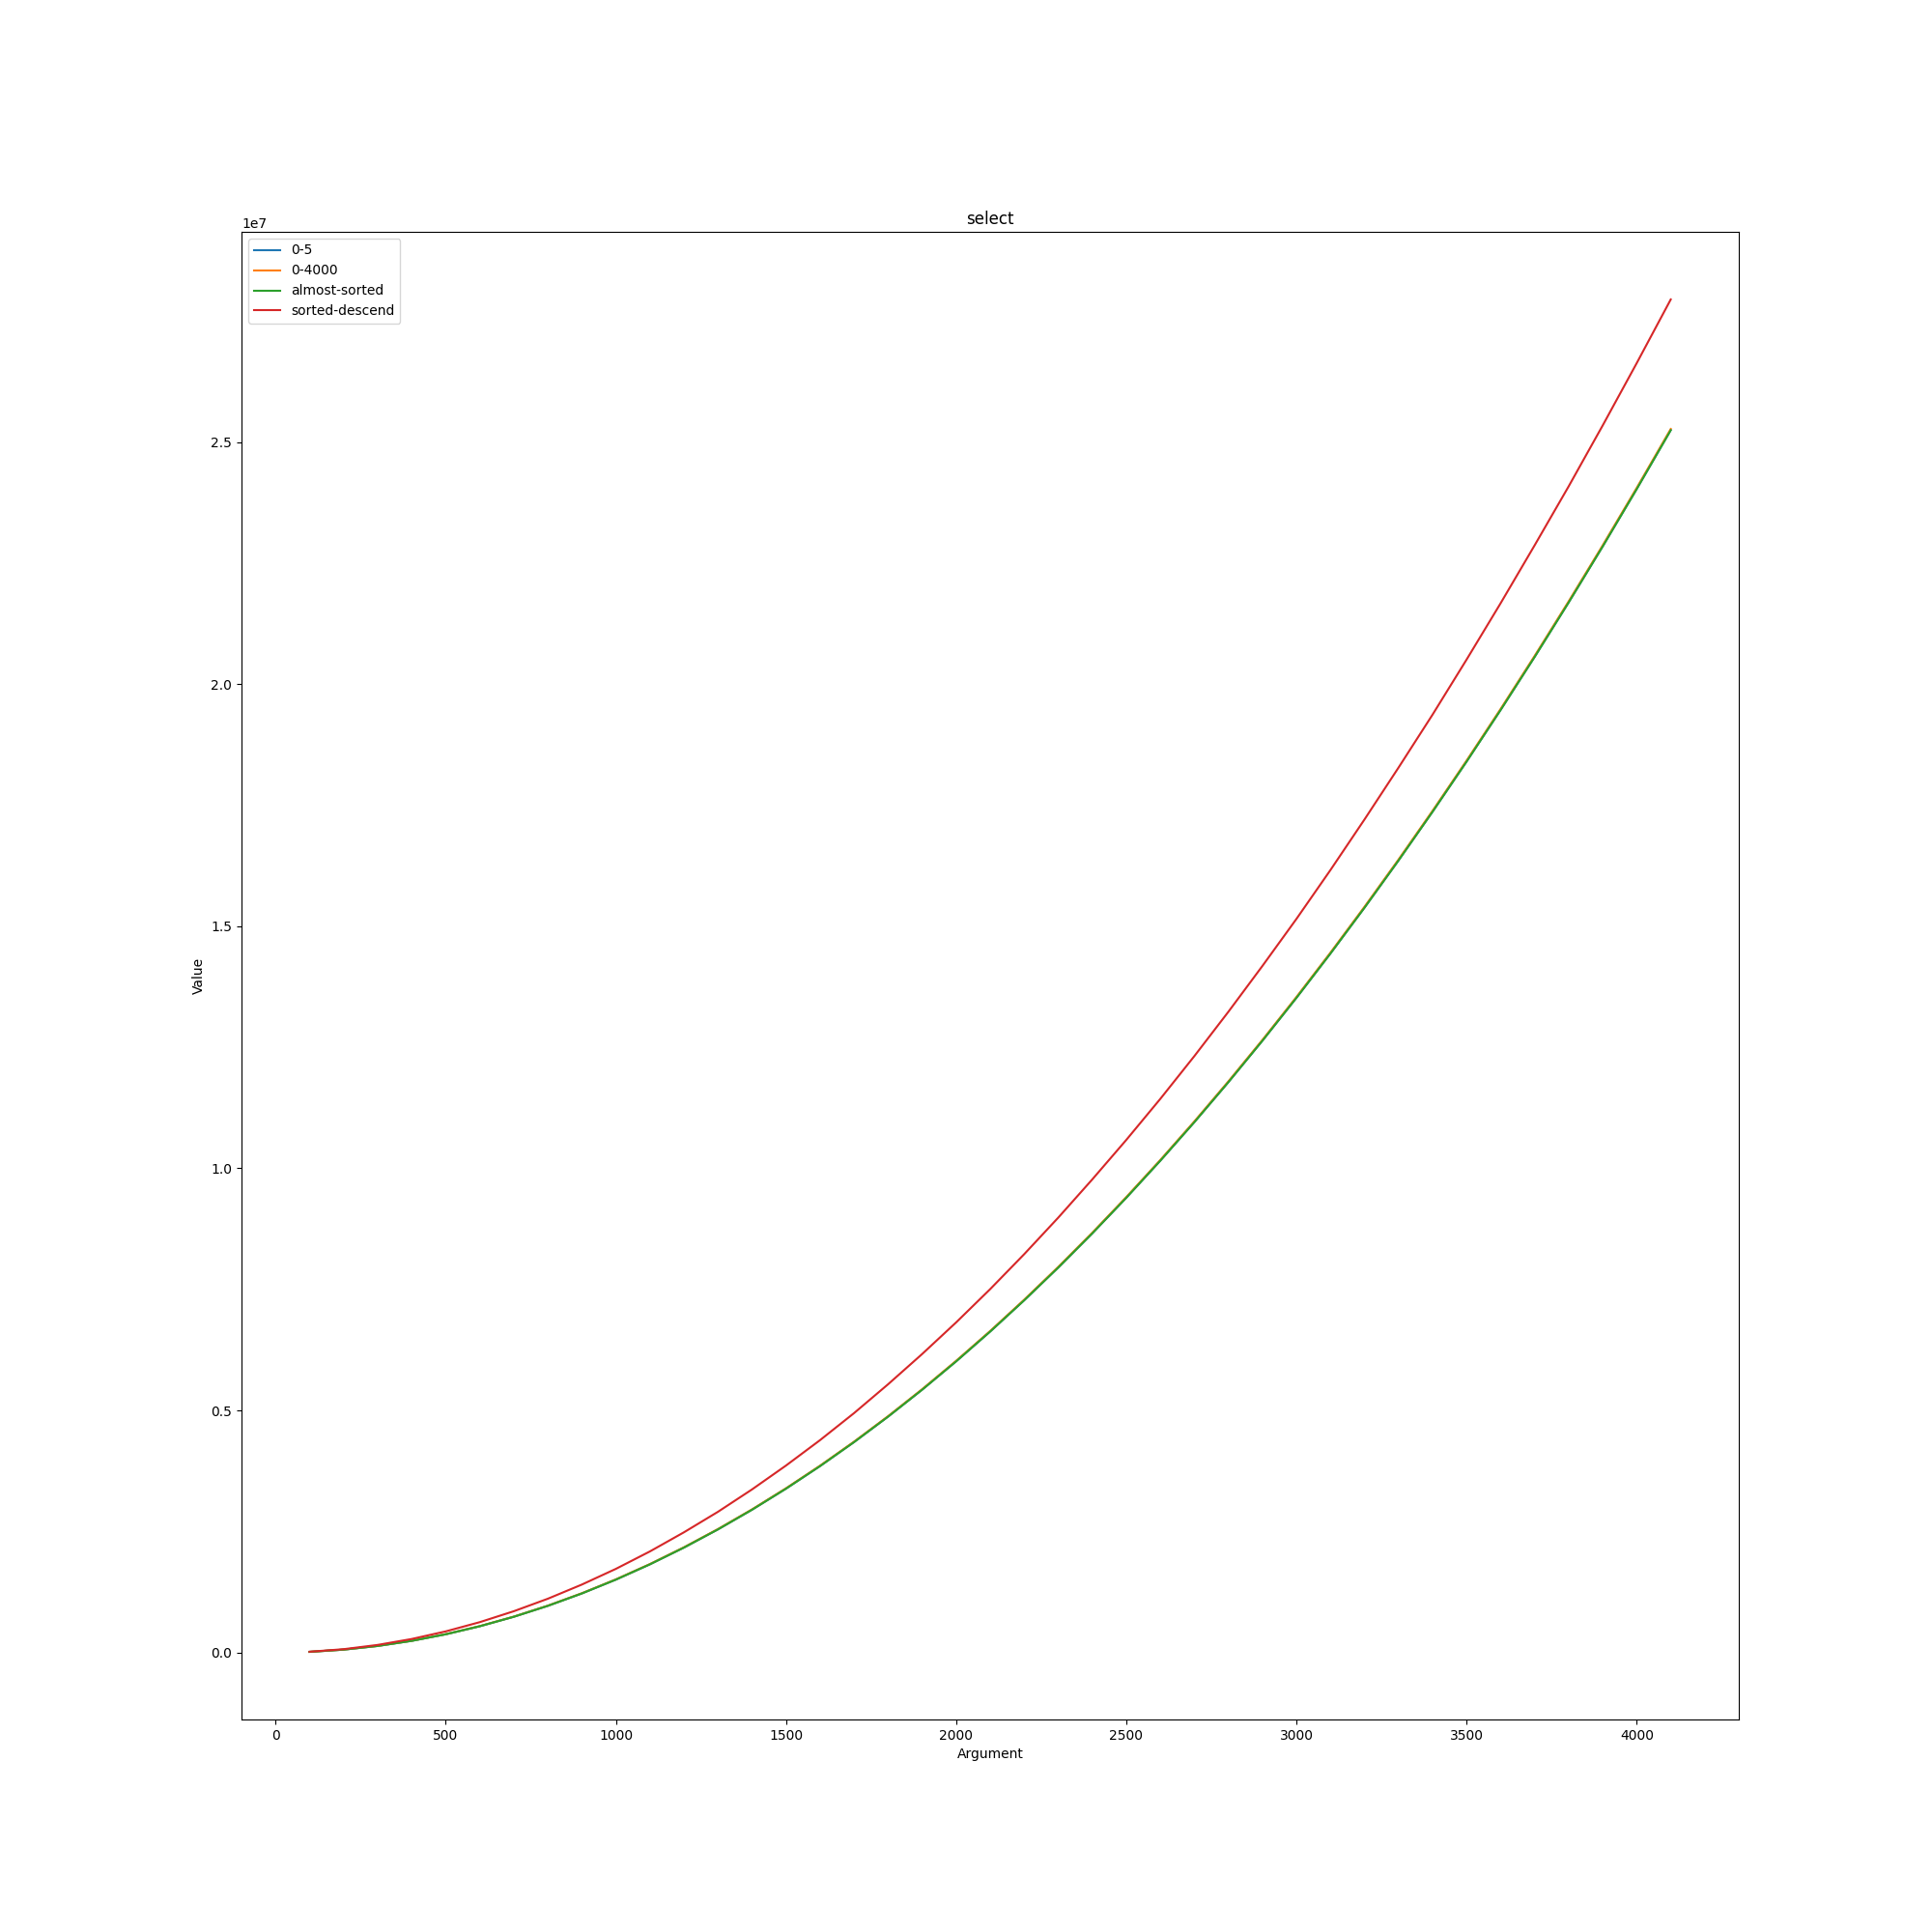

Data behind this chart, as committed beside it:
select; ; ; ; 
; 0-5; 0-4000; almost-sorted; sorted-descend
100; 15783; 15979; 15664; 18093
200; 61558; 62149; 61332; 70884
300; 137331; 138195; 137002; 158737
400; 243111; 244435; 242679; 281155
500; 378865; 380724; 378350; 438181
600; 544644; 546959; 544024; 628765
700; 740402; 743189; 739705; 854363
800; 966193; 969357; 965366; 1.11225e+06
900; 1.22196e+06; 1.22576e+06; 1.22104e+06; 1.40474e+06
1000; 1.50774e+06; 1.51209e+06; 1.50672e+06; 1.72898e+06
1100; 1.82352e+06; 1.8283e+06; 1.82239e+06; 2.08885e+06
1200; 2.1693e+06; 2.17462e+06; 2.16807e+06; 2.48375e+06
1300; 2.54508e+06; 2.55107e+06; 2.54373e+06; 2.90732e+06
1400; 2.95089e+06; 2.95695e+06; 2.94942e+06; 3.36887e+06
1500; 3.38666e+06; 3.39363e+06; 3.38508e+06; 3.86261e+06
1600; 3.85243e+06; 3.85978e+06; 3.85075e+06; 4.38707e+06
1700; 4.34821e+06; 4.35602e+06; 4.34644e+06; 4.94551e+06
1800; 4.87399e+06; 4.88233e+06; 4.87211e+06; 5.54106e+06
1900; 5.42975e+06; 5.43865e+06; 5.42778e+06; 6.16507e+06
2000; 6.01553e+06; 6.02538e+06; 6.01346e+06; 6.81873e+06
2100; 6.63131e+06; 6.64126e+06; 6.62915e+06; 7.50552e+06
2200; 7.27706e+06; 7.28796e+06; 7.27483e+06; 8.2275e+06
2300; 7.95286e+06; 7.96430e+06; 7.95049e+06; 8.98169e+06
2400; 8.65865e+06; 8.67058e+06; 8.65616e+06; 9.77108e+06
2500; 9.39442e+06; 9.40705e+06; 9.39187e+06; 1.05868e+07
2600; 1.01602e+07; 1.0173e+07; 1.01575e+07; 1.14348e+07
2700; 1.09559e+07; 1.09695e+07; 1.09532e+07; 1.23174e+07
2800; 1.17817e+07; 1.1796e+07; 1.17789e+07; 1.32329e+07
2900; 1.26375e+07; 1.26522e+07; 1.26345e+07; 1.4179e+07
3000; 1.35233e+07; 1.35386e+07; 1.35202e+07; 1.51505e+07
3100; 1.44391e+07; 1.44553e+07; 1.44359e+07; 1.61605e+07
3200; 1.53849e+07; 1.54018e+07; 1.53816e+07; 1.72043e+07
3300; 1.63606e+07; 1.63777e+07; 1.63573e+07; 1.82753e+07
3400; 1.73664e+07; 1.73836e+07; 1.7363e+07; 1.9369e+07
3500; 1.84022e+07; 1.84204e+07; 1.83986e+07; 2.05058e+07
3600; 1.9468e+07; 1.94864e+07; 1.94643e+07; 2.16691e+07
3700; 2.05638e+07; 2.05827e+07; 2.056e+07; 2.28658e+07
3800; 2.16895e+07; 2.17094e+07; 2.16856e+07; 2.40834e+07
3900; 2.28453e+07; 2.28656e+07; 2.28414e+07; 2.53409e+07
4000; 2.40311e+07; 2.40523e+07; 2.4027e+07; 2.66278e+07
4100; 2.52469e+07; 2.52684e+07; 2.52427e+07; 2.7943e+07
